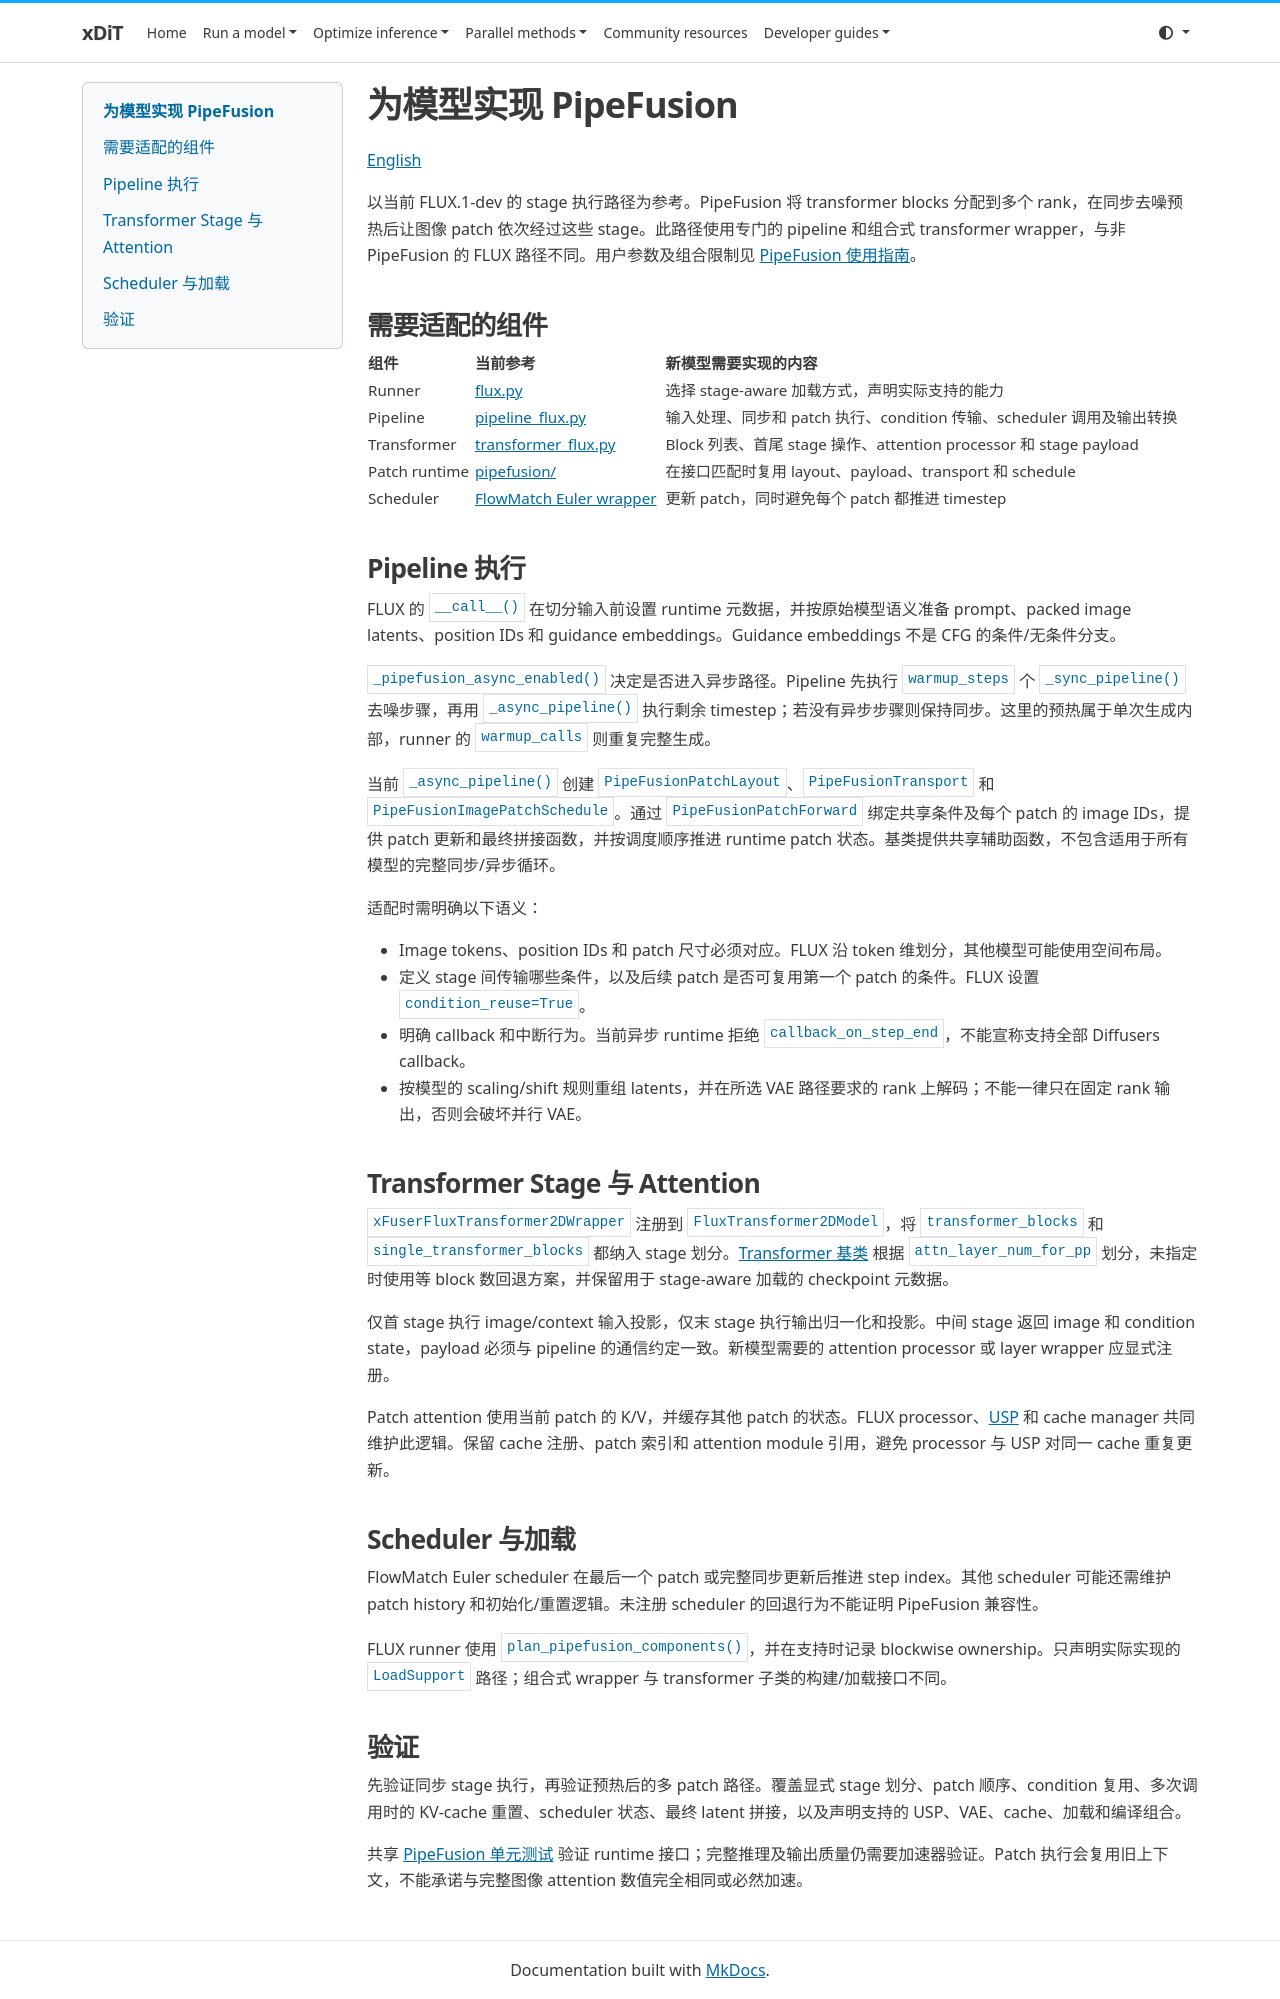

repository: xdit-project/xDiT · page: developer/adding_models/adding_model_pipefusion_zh/index.html · generator: mkdocs

# 为模型实现 PipeFusion

[English](adding_model_pipefusion.md)

以当前 FLUX.1-dev 的 stage 执行路径为参考。PipeFusion 将 transformer blocks 分配到多个 rank，在同步去噪预热后让图像 patch 依次经过这些 stage。此路径使用专门的 pipeline 和组合式 transformer wrapper，与非 PipeFusion 的 FLUX 路径不同。用户参数及组合限制见 [PipeFusion 使用指南](../../methods/pipefusion.md)。

## 需要适配的组件

| 组件 | 当前参考 | 新模型需要实现的内容 |
| --- | --- | --- |
| Runner | [flux.py](https://github.com/xdit-project/xDiT/blob/main/xfuser/model_executor/models/runner_models/flux.py) | 选择 stage-aware 加载方式，声明实际支持的能力 |
| Pipeline | [pipeline_flux.py](https://github.com/xdit-project/xDiT/blob/main/xfuser/model_executor/pipelines/pipeline_flux.py) | 输入处理、同步和 patch 执行、condition 传输、scheduler 调用及输出转换 |
| Transformer | [transformer_flux.py](https://github.com/xdit-project/xDiT/blob/main/xfuser/model_executor/models/transformers/transformer_flux.py) | Block 列表、首尾 stage 操作、attention processor 和 stage payload |
| Patch runtime | [pipefusion/](https://github.com/xdit-project/xDiT/blob/main/xfuser/model_executor/pipefusion/__init__.py) | 在接口匹配时复用 layout、payload、transport 和 schedule |
| Scheduler | [FlowMatch Euler wrapper](https://github.com/xdit-project/xDiT/blob/main/xfuser/model_executor/schedulers/scheduling_flow_match_euler_discrete.py) | 更新 patch，同时避免每个 patch 都推进 timestep |

## Pipeline 执行

FLUX 的 `__call__()` 在切分输入前设置 runtime 元数据，并按原始模型语义准备 prompt、packed image latents、position IDs 和 guidance embeddings。Guidance embeddings 不是 CFG 的条件/无条件分支。

`_pipefusion_async_enabled()` 决定是否进入异步路径。Pipeline 先执行 `warmup_steps` 个 `_sync_pipeline()` 去噪步骤，再用 `_async_pipeline()` 执行剩余 timestep；若没有异步步骤则保持同步。这里的预热属于单次生成内部，runner 的 `warmup_calls` 则重复完整生成。

当前 `_async_pipeline()` 创建 `PipeFusionPatchLayout`、`PipeFusionTransport` 和 `PipeFusionImagePatchSchedule`。通过 `PipeFusionPatchForward` 绑定共享条件及每个 patch 的 image IDs，提供 patch 更新和最终拼接函数，并按调度顺序推进 runtime patch 状态。基类提供共享辅助函数，不包含适用于所有模型的完整同步/异步循环。

适配时需明确以下语义：

- Image tokens、position IDs 和 patch 尺寸必须对应。FLUX 沿 token 维划分，其他模型可能使用空间布局。
- 定义 stage 间传输哪些条件，以及后续 patch 是否可复用第一个 patch 的条件。FLUX 设置 `condition_reuse=True`。
- 明确 callback 和中断行为。当前异步 runtime 拒绝 `callback_on_step_end`，不能宣称支持全部 Diffusers callback。
- 按模型的 scaling/shift 规则重组 latents，并在所选 VAE 路径要求的 rank 上解码；不能一律只在固定 rank 输出，否则会破坏并行 VAE。

## Transformer Stage 与 Attention

`xFuserFluxTransformer2DWrapper` 注册到 `FluxTransformer2DModel`，将 `transformer_blocks` 和 `single_transformer_blocks` 都纳入 stage 划分。[Transformer 基类](https://github.com/xdit-project/xDiT/blob/main/xfuser/model_executor/models/transformers/base_transformer.py) 根据 `attn_layer_num_for_pp` 划分，未指定时使用等 block 数回退方案，并保留用于 stage-aware 加载的 checkpoint 元数据。

仅首 stage 执行 image/context 输入投影，仅末 stage 执行输出归一化和投影。中间 stage 返回 image 和 condition state，payload 必须与 pipeline 的通信约定一致。新模型需要的 attention processor 或 layer wrapper 应显式注册。

Patch attention 使用当前 patch 的 K/V，并缓存其他 patch 的状态。FLUX processor、[USP](https://github.com/xdit-project/xDiT/blob/main/xfuser/model_executor/layers/usp.py) 和 cache manager 共同维护此逻辑。保留 cache 注册、patch 索引和 attention module 引用，避免 processor 与 USP 对同一 cache 重复更新。

## Scheduler 与加载

FlowMatch Euler scheduler 在最后一个 patch 或完整同步更新后推进 step index。其他 scheduler 可能还需维护 patch history 和初始化/重置逻辑。未注册 scheduler 的回退行为不能证明 PipeFusion 兼容性。

FLUX runner 使用 `plan_pipefusion_components()`，并在支持时记录 blockwise ownership。只声明实际实现的 `LoadSupport` 路径；组合式 wrapper 与 transformer 子类的构建/加载接口不同。

## 验证

先验证同步 stage 执行，再验证预热后的多 patch 路径。覆盖显式 stage 划分、patch 顺序、condition 复用、多次调用时的 KV-cache 重置、scheduler 状态、最终 latent 拼接，以及声明支持的 USP、VAE、cache、加载和编译组合。

共享 [PipeFusion 单元测试](https://github.com/xdit-project/xDiT/blob/main/tests/unit/model_executor/pipefusion/test_schedule.py) 验证 runtime 接口；完整推理及输出质量仍需要加速器验证。Patch 执行会复用旧上下文，不能承诺与完整图像 attention 数值完全相同或必然加速。

<a id="0"></a>
<a id="1pipeline-class"></a>
<a id="11__call__"></a>
<a id="2transformer-backbone-class"></a>
<a id="21__init__"></a>
<a id="22forward"></a>
<a id="3scheduler"></a>
<a id="4layers"></a>
